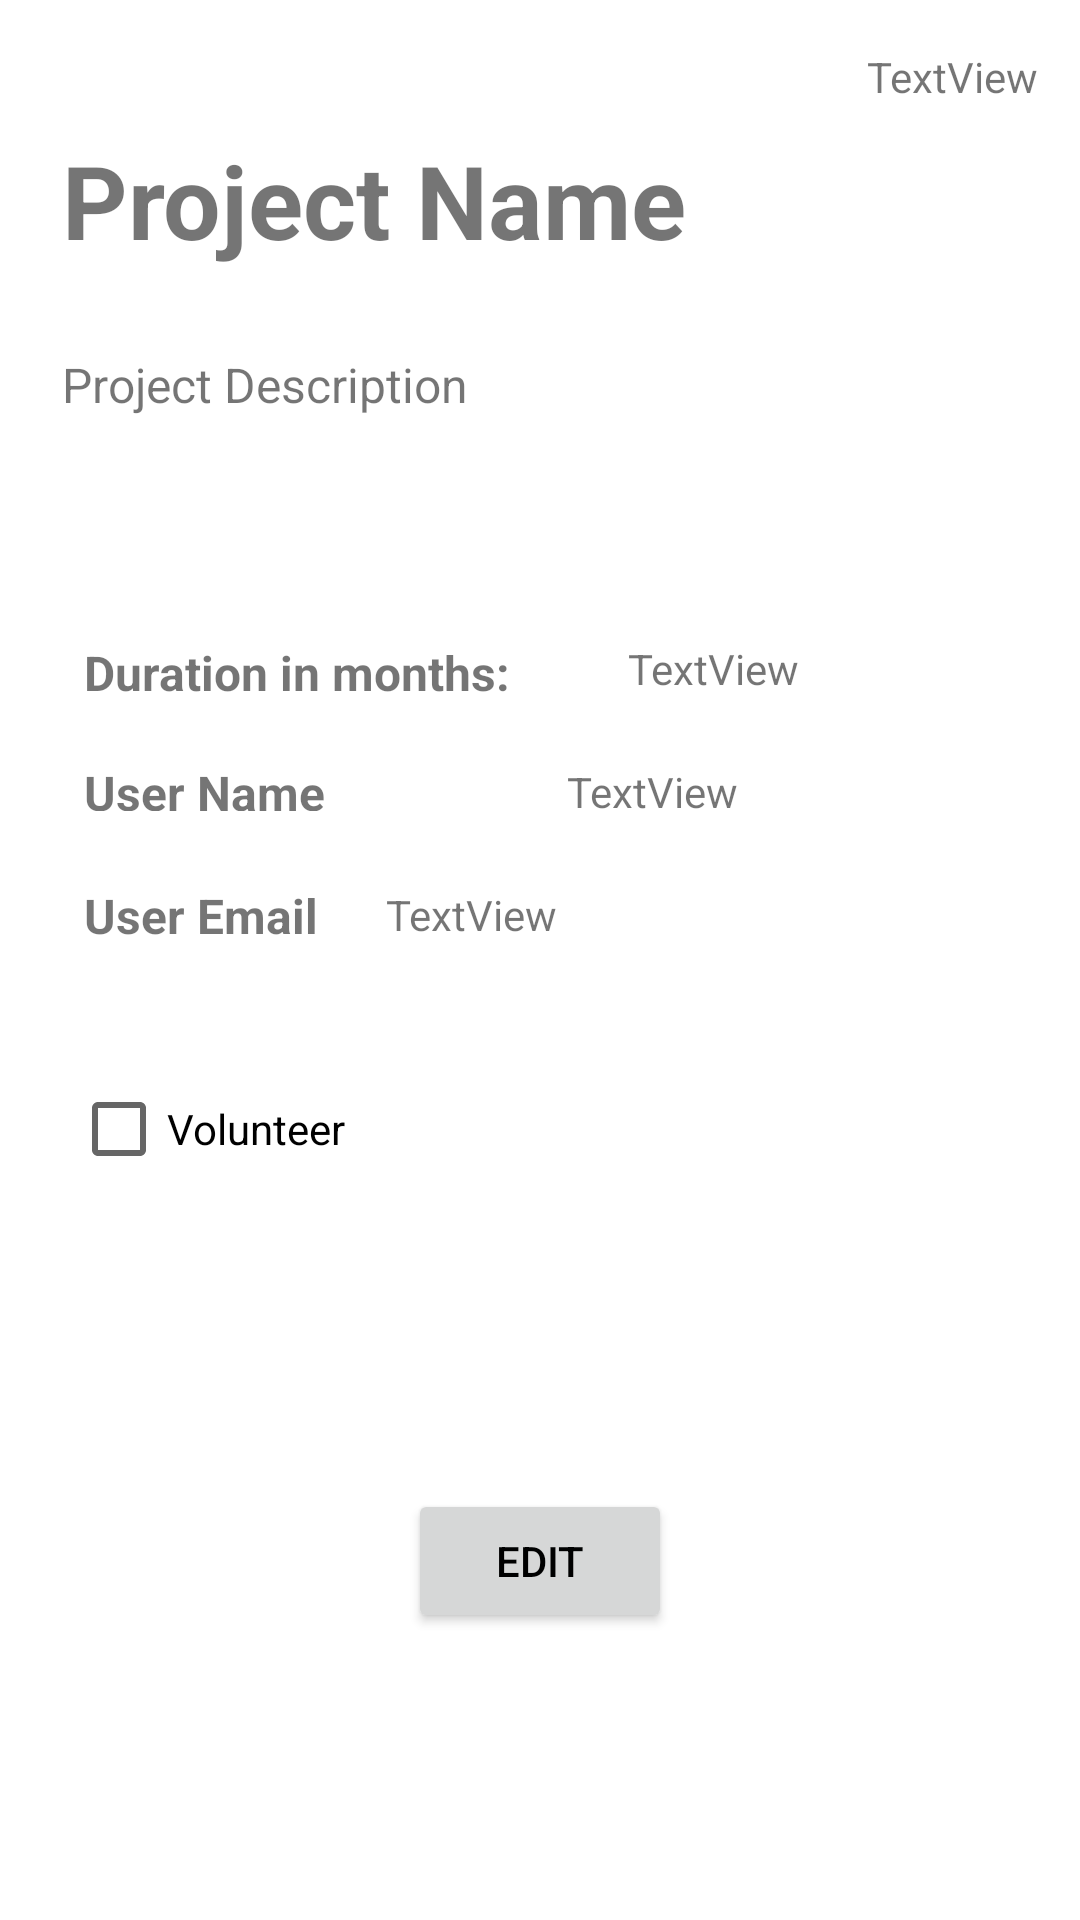

The Android layout XML behind this screen, and the referenced resources:
<!-- AndroidManifest.xml: application theme Theme.ProgramSpace -->
<!-- res/layout/fragment_project_details.xml -->
<?xml version="1.0" encoding="utf-8"?>
<FrameLayout xmlns:android="http://schemas.android.com/apk/res/android"
    xmlns:app="http://schemas.android.com/apk/res-auto"
    xmlns:tools="http://schemas.android.com/tools"
    android:layout_width="match_parent"
    android:layout_height="match_parent"
    tools:context=".ui.home.ProjectDetailsFragment">

    <androidx.constraintlayout.widget.ConstraintLayout
        android:layout_width="match_parent"
        android:layout_height="match_parent">

        <TextView
            android:id="@+id/projectUseNameDetails_Tv"
            android:layout_width="151dp"
            android:layout_height="17dp"
            android:layout_marginStart="28dp"
            android:layout_marginTop="16dp"
            android:text="User Name"
            android:textSize="16sp"
            android:textStyle="bold"
            app:layout_constraintStart_toStartOf="parent"
            app:layout_constraintTop_toBottomOf="@+id/projectDurationDetails_Tv" />

        <Button
            android:id="@+id/Edit_PostDetails_Btn"
            android:layout_width="wrap_content"
            android:layout_height="wrap_content"
            android:text="Edit"
            android:textColor="#000000"
            app:layout_constraintBottom_toBottomOf="parent"
            app:layout_constraintEnd_toEndOf="parent"
            app:layout_constraintStart_toStartOf="parent"
            app:layout_constraintTop_toBottomOf="@+id/volunteer_cb" />

        <CheckBox
            android:id="@+id/volunteer_cb"
            android:layout_width="wrap_content"
            android:layout_height="wrap_content"
            android:layout_marginTop="36dp"
            android:text="Volunteer"
            android:clickable="false"
            android:focusable="false"
            app:layout_constraintEnd_toEndOf="parent"
            app:layout_constraintHorizontal_bias="0.088"
            app:layout_constraintStart_toStartOf="parent"
            app:layout_constraintTop_toBottomOf="@+id/projectUseEmailDetails_Tv" />

        <TextView
            android:id="@+id/projectDurationDetails_Tv"
            android:layout_width="167dp"
            android:layout_height="24dp"
            android:layout_marginStart="28dp"
            android:layout_marginTop="36dp"
            android:text="Duration in months:"
            android:textSize="16sp"
            android:textStyle="bold"
            app:layout_constraintStart_toStartOf="parent"
            app:layout_constraintTop_toBottomOf="@+id/projectImgDetails_ImgV" />

        <TextView
            android:id="@+id/projectDescriptionDetails_Tv"
            android:layout_width="218dp"
            android:layout_height="36dp"
            android:layout_marginTop="28dp"
            android:text="Project Description"
            android:textSize="16sp"
            android:textStyle="normal"
            app:layout_constraintEnd_toEndOf="parent"
            app:layout_constraintHorizontal_bias="0.146"
            app:layout_constraintStart_toStartOf="parent"
            app:layout_constraintTop_toBottomOf="@+id/projectNameDetails_Tv" />

        <TextView
            android:id="@+id/projectNameDetails_Tv"
            android:layout_width="wrap_content"
            android:layout_height="wrap_content"
            android:layout_marginTop="44dp"
            android:text="Project Name"
            android:textSize="34sp"
            android:textStyle="bold"
            app:layout_constraintEnd_toEndOf="parent"
            app:layout_constraintHorizontal_bias="0.137"
            app:layout_constraintStart_toStartOf="parent"
            app:layout_constraintTop_toTopOf="parent" />

        <TextView
            android:id="@+id/projectUseNameDetailsValue_Tv"
            android:layout_width="136dp"
            android:layout_height="21dp"
            android:layout_marginTop="20dp"
            android:text="TextView"
            app:layout_constraintEnd_toEndOf="parent"
            app:layout_constraintHorizontal_bias="0.219"
            app:layout_constraintStart_toEndOf="@+id/projectUseNameDetails_Tv"
            app:layout_constraintTop_toBottomOf="@+id/projectDurationDetailsValue_Tv" />

        <TextView
            android:id="@+id/projectDurationDetailsValue_Tv"
            android:layout_width="73dp"
            android:layout_height="21dp"
            android:layout_marginTop="36dp"
            android:text="TextView"
            app:layout_constraintEnd_toEndOf="parent"
            app:layout_constraintHorizontal_bias="0.156"
            app:layout_constraintStart_toEndOf="@+id/projectDurationDetails_Tv"
            app:layout_constraintTop_toBottomOf="@+id/projectImgDetails_ImgV" />

        <TextView
            android:id="@+id/projectDateDetailsValue_Tv"
            android:layout_width="wrap_content"
            android:layout_height="wrap_content"
            android:layout_marginTop="16dp"
            android:text="TextView"
            app:layout_constraintEnd_toEndOf="parent"
            app:layout_constraintHorizontal_bias="0.954"
            app:layout_constraintStart_toStartOf="parent"
            app:layout_constraintTop_toTopOf="parent" />

        <ImageView
            android:id="@+id/projectImgDetails_ImgV"
            android:layout_width="wrap_content"
            android:layout_height="wrap_content"
            android:layout_marginTop="24dp"
            app:layout_constraintEnd_toEndOf="parent"
            app:layout_constraintHorizontal_bias="0.116"
            app:layout_constraintStart_toStartOf="parent"
            app:layout_constraintTop_toBottomOf="@+id/projectDescriptionDetails_Tv"
            tools:src="@tools:sample/avatars" />

        <TextView
            android:id="@+id/projectUseEmailDetailsValue_Tv"
            android:layout_width="177dp"
            android:layout_height="26dp"
            android:layout_marginTop="20dp"
            android:layout_marginEnd="72dp"
            android:text="TextView"
            app:layout_constraintEnd_toEndOf="parent"
            app:layout_constraintHorizontal_bias="0.625"
            app:layout_constraintStart_toEndOf="@+id/projectUseEmailDetails_Tv"
            app:layout_constraintTop_toBottomOf="@+id/projectUseNameDetailsValue_Tv" />

        <TextView
            android:id="@+id/projectUseEmailDetails_Tv"
            android:layout_width="130dp"
            android:layout_height="22dp"
            android:layout_marginStart="28dp"
            android:layout_marginTop="24dp"
            android:text="User Email"
            android:textSize="16sp"
            android:textStyle="bold"
            app:layout_constraintStart_toStartOf="parent"
            app:layout_constraintTop_toBottomOf="@+id/projectUseNameDetails_Tv" />

    </androidx.constraintlayout.widget.ConstraintLayout>

</FrameLayout>
<!-- resources referenced by this layout -->
<resources>
  <style name="Theme.ProgramSpace" parent="Theme.MaterialComponents.DayNight.DarkActionBar">
          
          <item name="colorPrimary">@color/primary_blue</item>
          <item name="colorPrimaryVariant">@color/gray</item>
          <item name="colorOnPrimary">@color/white</item>
          
          <item name="colorSecondary">@color/teal_200</item>
          <item name="colorSecondaryVariant">@color/teal_700</item>
          <item name="colorOnSecondary">@color/black</item>
          
          <item name="android:statusBarColor" tools:targetApi="l">?attr/colorPrimaryVariant</item>
          
      </style>
  <color name="primary_blue">#009688</color>
  <color name="gray">#7C7979</color>
  <color name="white">#FFFFFFFF</color>
  <color name="teal_200">#FF03DAC5</color>
  <color name="teal_700">#FF018786</color>
  <color name="black">#FF000000</color>
</resources>
